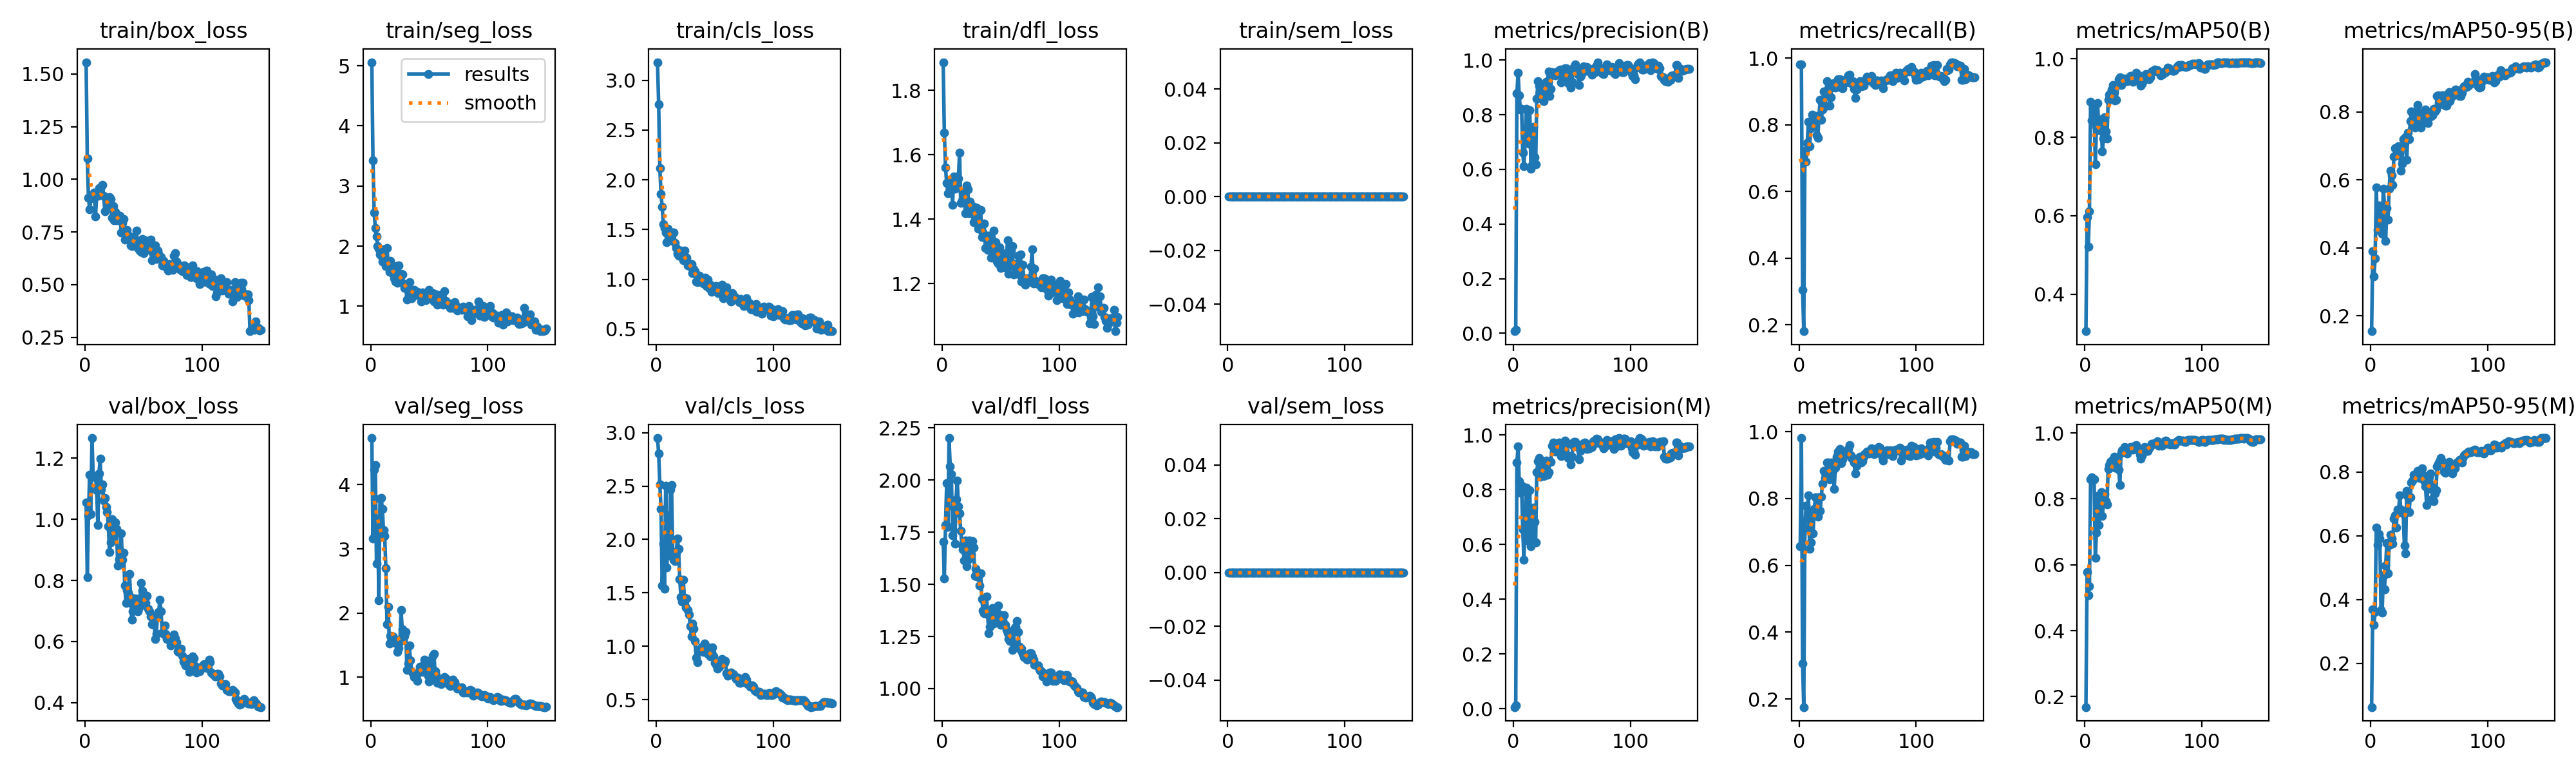

Data behind this chart, as committed beside it:
epoch, time, train/box_loss, train/seg_loss, train/cls_loss, train/dfl_loss, train/sem_loss, metrics/precision(B), metrics/recall(B), metrics/mAP50(B), metrics/mAP50-95(B), metrics/precision(M), metrics/recall(M), metrics/mAP50(M), metrics/mAP50-95(M), val/box_loss, val/seg_loss, val/cls_loss, val/dfl_loss, val/sem_loss, lr/pg0, lr/pg1, lr/pg2
1, 7.845, 1.556, 5.059, 3.182, 1.887, 0, 0.00744, 0.981, 0.3055, 0.1544, 0.00646, 0.6564, 0.1684, 0.06308, 1.056, 4.727, 2.949, 1.705, 0, 0.0001429, 0.0001429, 0.0001429
2, 13.74, 1.098, 3.421, 2.756, 1.669, 0, 0.01205, 0.981, 0.5971, 0.3897, 0.01205, 0.981, 0.5774, 0.3689, 0.8115, 3.16, 2.804, 1.527, 0, 0.0002981, 0.0002981, 0.0002981
3, 18.38, 0.9124, 2.56, 2.117, 1.56, 0, 0.877, 0.3041, 0.5207, 0.3155, 0.8988, 0.3058, 0.5076, 0.3202, 1.013, 4.235, 2.514, 1.785, 0, 0.0004512, 0.0004512, 0.0004512
4, 22.28, 0.8587, 2.305, 1.857, 1.512, 0, 0.9545, 0.1811, 0.6106, 0.3684, 0.9581, 0.176, 0.5342, 0.3617, 1.147, 4.302, 2.287, 1.984, 0, 0.0006023, 0.0006023, 0.0006023
5, 27.71, 0.9086, 2.156, 1.728, 1.48, 0, 0.8701, 0.7225, 0.8901, 0.5781, 0.83, 0.7107, 0.859, 0.6264, 1.018, 2.769, 1.567, 1.776, 0, 0.0007513, 0.0007513, 0.0007513
6, 32.49, 0.9166, 2.005, 1.556, 1.509, 0, 0.8183, 0.6896, 0.8429, 0.4526, 0.7896, 0.7784, 0.866, 0.5716, 1.266, 3.465, 1.96, 2.201, 0, 0.0008982, 0.0008982, 0.0008982
7, 36.31, 0.9292, 1.957, 1.519, 1.522, 0, 0.8225, 0.7459, 0.8747, 0.5235, 0.814, 0.738, 0.8576, 0.6054, 1.144, 2.193, 1.541, 2.066, 0, 0.001043, 0.001043, 0.001043
8, 40.02, 0.9383, 1.863, 1.468, 1.518, 0, 0.6609, 0.8089, 0.8783, 0.5063, 0.6551, 0.81, 0.8588, 0.5908, 1.14, 3.784, 2.505, 2.027, 0, 0.001186, 0.001186, 0.001186
9, 46.52, 0.8238, 1.837, 1.371, 1.445, 0, 0.6107, 0.7365, 0.731, 0.4687, 0.5436, 0.6495, 0.6215, 0.3673, 1.137, 3.796, 1.738, 1.733, 0, 0.001326, 0.001326, 0.001326
10, 50.33, 0.9226, 1.748, 1.508, 1.532, 0, 0.7046, 0.7901, 0.8277, 0.441, 0.6897, 0.6697, 0.6964, 0.3601, 1.095, 3.622, 2.224, 1.867, 0, 0.001344, 0.001344, 0.001344
11, 54.19, 0.9222, 1.949, 1.461, 1.494, 0, 0.8205, 0.8302, 0.8865, 0.574, 0.8084, 0.7566, 0.8085, 0.4747, 0.9822, 3.288, 1.854, 1.693, 0, 0.001335, 0.001335, 0.001335
12, 59.5, 0.9582, 1.804, 1.459, 1.517, 0, 0.7111, 0.801, 0.8189, 0.5268, 0.6142, 0.6963, 0.721, 0.4318, 1.151, 3.206, 2.47, 1.908, 0, 0.001325, 0.001325, 0.001325
13, 64.16, 0.9323, 1.666, 1.392, 1.532, 0, 0.6942, 0.814, 0.8183, 0.4192, 0.6773, 0.7692, 0.7873, 0.5067, 1.199, 2.702, 2.509, 1.998, 0, 0.001316, 0.001316, 0.001316
14, 67.91, 0.9647, 1.963, 1.471, 1.527, 0, 0.8158, 0.8271, 0.8461, 0.5173, 0.7991, 0.8031, 0.8206, 0.5779, 1.097, 1.822, 1.882, 1.874, 0, 0.001306, 0.001306, 0.001306
15, 77.4, 0.9723, 1.677, 1.468, 1.606, 0, 0.602, 0.7685, 0.764, 0.4826, 0.5932, 0.7493, 0.7474, 0.4833, 1.113, 2.1, 1.811, 1.838, 0, 0.001297, 0.001297, 0.001297
16, 81.6, 0.9215, 1.574, 1.364, 1.451, 0, 0.6166, 0.7608, 0.7963, 0.5738, 0.6134, 0.7467, 0.7865, 0.5721, 1.062, 1.523, 1.796, 1.756, 0, 0.001288, 0.001288, 0.001288
17, 85.38, 0.8487, 1.749, 1.318, 1.46, 0, 0.7565, 0.8244, 0.8514, 0.6274, 0.7345, 0.8044, 0.8151, 0.6035, 1.071, 1.65, 1.875, 1.688, 0, 0.001278, 0.001278, 0.001278
18, 90.87, 0.9036, 1.619, 1.258, 1.485, 0, 0.6442, 0.8759, 0.8144, 0.6142, 0.6827, 0.7624, 0.7938, 0.592, 1.039, 1.608, 2.01, 1.666, 0, 0.001269, 0.001269, 0.001269
19, 95.14, 0.8804, 1.537, 1.237, 1.467, 0, 0.6177, 0.8145, 0.7971, 0.5842, 0.6071, 0.8063, 0.7836, 0.5761, 1.025, 1.635, 1.91, 1.615, 0, 0.001259, 0.001259, 0.001259
20, 99.49, 0.8645, 1.465, 1.25, 1.419, 0, 0.8601, 0.8469, 0.8956, 0.6691, 0.8633, 0.8445, 0.891, 0.6546, 0.9774, 1.608, 1.632, 1.711, 0, 0.00125, 0.00125, 0.00125
21, 103.7, 0.9156, 1.406, 1.29, 1.505, 0, 0.9229, 0.8994, 0.9095, 0.6931, 0.9049, 0.8829, 0.9034, 0.6647, 0.8937, 1.531, 1.461, 1.587, 0, 0.00124, 0.00124, 0.00124
22, 109.2, 0.9057, 1.672, 1.284, 1.493, 0, 0.9072, 0.8558, 0.9122, 0.6725, 0.9147, 0.8619, 0.9123, 0.6256, 0.9245, 1.572, 1.419, 1.616, 0, 0.001231, 0.001231, 0.001231
23, 113, 0.8179, 1.394, 1.194, 1.42, 0, 0.8586, 0.8905, 0.9226, 0.6762, 0.8484, 0.8776, 0.9153, 0.6831, 1.001, 1.398, 1.623, 1.71, 0, 0.001222, 0.001222, 0.001222
24, 116.9, 0.8732, 1.682, 1.288, 1.455, 0, 0.8779, 0.9305, 0.9331, 0.6979, 0.8605, 0.9081, 0.9159, 0.6721, 0.9924, 1.45, 1.453, 1.69, 0, 0.001212, 0.001212, 0.001212
25, 122.4, 0.8039, 1.458, 1.191, 1.423, 0, 0.8959, 0.9103, 0.9157, 0.6788, 0.8995, 0.9077, 0.9284, 0.7275, 0.9443, 1.551, 1.364, 1.643, 0, 0.001203, 0.001203, 0.001203
26, 126.7, 0.8437, 1.54, 1.221, 1.442, 0, 0.8498, 0.8582, 0.8936, 0.6264, 0.8498, 0.8582, 0.8948, 0.6823, 0.9896, 2.046, 1.446, 1.707, 0, 0.001193, 0.001193, 0.001193
27, 130.4, 0.8044, 1.53, 1.14, 1.391, 0, 0.8759, 0.8821, 0.8955, 0.6479, 0.8829, 0.8817, 0.8976, 0.6722, 0.9684, 1.742, 1.337, 1.675, 0, 0.001184, 0.001184, 0.001184
28, 136.2, 0.8202, 1.384, 1.162, 1.408, 0, 0.9214, 0.9109, 0.9326, 0.7187, 0.9072, 0.9071, 0.9187, 0.671, 0.8481, 1.591, 1.297, 1.54, 0, 0.001174, 0.001174, 0.001174
29, 141.1, 0.8255, 1.3, 1.13, 1.437, 0, 0.9226, 0.9237, 0.9485, 0.7073, 0.8554, 0.8832, 0.8897, 0.5699, 0.8707, 1.641, 1.19, 1.573, 0, 0.001165, 0.001165, 0.001165
30, 144.8, 0.8281, 1.31, 1.153, 1.434, 0, 0.957, 0.9245, 0.9533, 0.7261, 0.8647, 0.8282, 0.8417, 0.5461, 0.8607, 1.71, 1.091, 1.537, 0, 0.001155, 0.001155, 0.001155
31, 148.8, 0.7483, 1.115, 1.065, 1.37, 0, 0.8675, 0.9108, 0.9333, 0.6592, 0.9025, 0.8928, 0.9391, 0.7408, 0.955, 1.11, 1.215, 1.551, 0, 0.001146, 0.001146, 0.001146
32, 154.6, 0.7936, 1.26, 1.104, 1.385, 0, 0.895, 0.9178, 0.9472, 0.7391, 0.902, 0.9254, 0.9483, 0.7231, 0.867, 1.214, 1.164, 1.493, 0, 0.001137, 0.001137, 0.001137
33, 158.5, 0.8123, 1.397, 1.083, 1.429, 0, 0.956, 0.9377, 0.9489, 0.7203, 0.9615, 0.9416, 0.9504, 0.6749, 0.8912, 1.495, 1.049, 1.551, 0, 0.001127, 0.001127, 0.001127
34, 162.4, 0.7122, 1.281, 0.9788, 1.344, 0, 0.9536, 0.9329, 0.9466, 0.7723, 0.9733, 0.9377, 0.9564, 0.7217, 0.7835, 1.267, 0.8963, 1.43, 0, 0.001118, 0.001118, 0.001118
35, 167.1, 0.7414, 1.136, 0.9705, 1.358, 0, 0.9506, 0.9377, 0.9492, 0.8012, 0.9597, 0.9492, 0.9546, 0.7679, 0.727, 1.094, 0.8501, 1.372, 0, 0.001108, 0.001108, 0.001108
36, 172.1, 0.758, 1.215, 1.023, 1.386, 0, 0.9448, 0.9112, 0.9428, 0.7972, 0.9398, 0.9062, 0.9378, 0.7743, 0.7679, 1.061, 0.9648, 1.361, 0, 0.001099, 0.001099, 0.001099
37, 176.2, 0.7352, 1.272, 1.036, 1.311, 0, 0.9548, 0.9104, 0.9461, 0.7938, 0.9647, 0.9179, 0.9518, 0.7922, 0.7607, 1.005, 0.9537, 1.363, 0, 0.001089, 0.001089, 0.001089
38, 180.4, 0.72, 1.214, 0.9931, 1.348, 0, 0.9572, 0.9314, 0.9487, 0.754, 0.9674, 0.9356, 0.9537, 0.7876, 0.8219, 1.031, 0.9767, 1.443, 0, 0.00108, 0.00108, 0.00108
39, 186.8, 0.6861, 1.19, 1.001, 1.305, 0, 0.9634, 0.9292, 0.956, 0.8031, 0.9717, 0.9368, 0.9566, 0.7904, 0.7449, 0.9934, 0.9954, 1.354, 0, 0.001071, 0.001071, 0.001071
40, 190.8, 0.6827, 1.235, 0.96, 1.349, 0, 0.9661, 0.9281, 0.9561, 0.8196, 0.9703, 0.9319, 0.958, 0.8042, 0.6721, 0.9441, 0.945, 1.265, 0, 0.001061, 0.001061, 0.001061
41, 195.3, 0.7256, 1.219, 0.9731, 1.34, 0, 0.9185, 0.9404, 0.9421, 0.7801, 0.9226, 0.9393, 0.9489, 0.79, 0.6991, 1.071, 1.028, 1.295, 0, 0.001052, 0.001052, 0.001052
42, 200.9, 0.7029, 1.204, 1.017, 1.28, 0, 0.9314, 0.9492, 0.9455, 0.7567, 0.9403, 0.9477, 0.9522, 0.7824, 0.7382, 1.165, 1.012, 1.357, 0, 0.001042, 0.001042, 0.001042
43, 205.6, 0.6895, 1.084, 0.9362, 1.335, 0, 0.9453, 0.9506, 0.9539, 0.754, 0.9524, 0.9591, 0.9607, 0.792, 0.7417, 1.137, 0.9606, 1.385, 0, 0.001033, 0.001033, 0.001033
44, 209.3, 0.7561, 1.23, 1.001, 1.365, 0, 0.969, 0.9253, 0.9641, 0.7661, 0.9804, 0.9287, 0.9622, 0.8115, 0.7012, 1.079, 0.9305, 1.312, 0, 0.001023, 0.001023, 0.001023
45, 214.2, 0.6748, 1.138, 0.9153, 1.303, 0, 0.9701, 0.9244, 0.9598, 0.7888, 0.9695, 0.9214, 0.9503, 0.7898, 0.6989, 1.183, 0.9257, 1.317, 0, 0.001014, 0.001014, 0.001014
46, 219.3, 0.7076, 1.167, 0.9447, 1.328, 0, 0.9569, 0.9312, 0.9585, 0.8018, 0.9711, 0.9213, 0.9484, 0.773, 0.7108, 1.269, 0.9058, 1.345, 0, 0.001005, 0.001005, 0.001005
47, 223.2, 0.6622, 1.1, 0.8723, 1.268, 0, 0.9168, 0.9077, 0.9409, 0.8059, 0.916, 0.9078, 0.9333, 0.7563, 0.7404, 1.216, 0.9442, 1.355, 0, 0.0009952, 0.0009952, 0.0009952
48, 227.1, 0.6554, 1.128, 0.8883, 1.263, 0, 0.9269, 0.8803, 0.9317, 0.7787, 0.9226, 0.8741, 0.923, 0.6975, 0.7914, 1.252, 0.9916, 1.397, 0, 0.0009857, 0.0009857, 0.0009857
49, 233.1, 0.7171, 1.154, 0.8944, 1.313, 0, 0.8998, 0.9061, 0.9365, 0.7663, 0.8918, 0.8979, 0.9321, 0.7481, 0.7657, 1.022, 0.907, 1.356, 0, 0.0009763, 0.0009763, 0.0009763
50, 237.2, 0.6481, 1.275, 0.8937, 1.248, 0, 0.9206, 0.9224, 0.9442, 0.7977, 0.9205, 0.9073, 0.9412, 0.7839, 0.722, 0.928, 0.8474, 1.306, 0, 0.0009669, 0.0009669, 0.0009669
51, 241.3, 0.7094, 1.16, 0.9324, 1.297, 0, 0.9616, 0.9243, 0.9563, 0.7851, 0.9603, 0.9213, 0.9582, 0.7959, 0.7508, 0.9549, 0.8241, 1.343, 0, 0.0009574, 0.0009574, 0.0009574
52, 246.4, 0.672, 1.127, 0.8726, 1.26, 0, 0.9736, 0.9301, 0.9618, 0.796, 0.9743, 0.926, 0.9523, 0.7611, 0.7264, 1.139, 0.7908, 1.328, 0, 0.000948, 0.000948, 0.000948
53, 250.9, 0.6636, 1.217, 0.8648, 1.27, 0, 0.9849, 0.9156, 0.9596, 0.7888, 0.9758, 0.9083, 0.946, 0.717, 0.7498, 1.33, 0.805, 1.352, 0, 0.0009386, 0.0009386, 0.0009386
54, 254.8, 0.6698, 1.079, 0.8631, 1.251, 0, 0.967, 0.9174, 0.9547, 0.809, 0.9593, 0.9122, 0.9449, 0.7089, 0.7082, 1.369, 0.8087, 1.306, 0, 0.0009291, 0.0009291, 0.0009291
55, 259.1, 0.6783, 1.141, 0.8857, 1.28, 0, 0.9491, 0.9174, 0.9477, 0.8002, 0.9577, 0.9251, 0.9534, 0.7331, 0.6988, 1.091, 0.8258, 1.282, 0, 0.0009197, 0.0009197, 0.0009197
56, 264.8, 0.7149, 1.199, 0.946, 1.336, 0, 0.9084, 0.9289, 0.9532, 0.8068, 0.9122, 0.9327, 0.9583, 0.7427, 0.6819, 1.034, 0.8809, 1.265, 0, 0.0009103, 0.0009103, 0.0009103
57, 268.6, 0.6163, 1.022, 0.8119, 1.23, 0, 0.9395, 0.9377, 0.968, 0.8474, 0.9421, 0.9327, 0.9663, 0.8172, 0.6575, 0.9078, 0.8495, 1.237, 0, 0.0009008, 0.0009008, 0.0009008
58, 272.6, 0.6511, 1.032, 0.8979, 1.256, 0, 0.9437, 0.9454, 0.9699, 0.8491, 0.946, 0.9416, 0.9674, 0.8262, 0.6572, 0.9491, 0.8455, 1.228, 0, 0.0008914, 0.0008914, 0.0008914
59, 278.2, 0.6573, 1.082, 0.8544, 1.303, 0, 0.9663, 0.9376, 0.9679, 0.8211, 0.9663, 0.9376, 0.9674, 0.8334, 0.6806, 0.9149, 0.8646, 1.235, 0, 0.000882, 0.000882, 0.000882
60, 282.9, 0.6874, 1.123, 0.9218, 1.317, 0, 0.9772, 0.9339, 0.9733, 0.8468, 0.9708, 0.934, 0.9699, 0.845, 0.6078, 0.8933, 0.7505, 1.186, 0, 0.0008725, 0.0008725, 0.0008725
... 90 more rows
